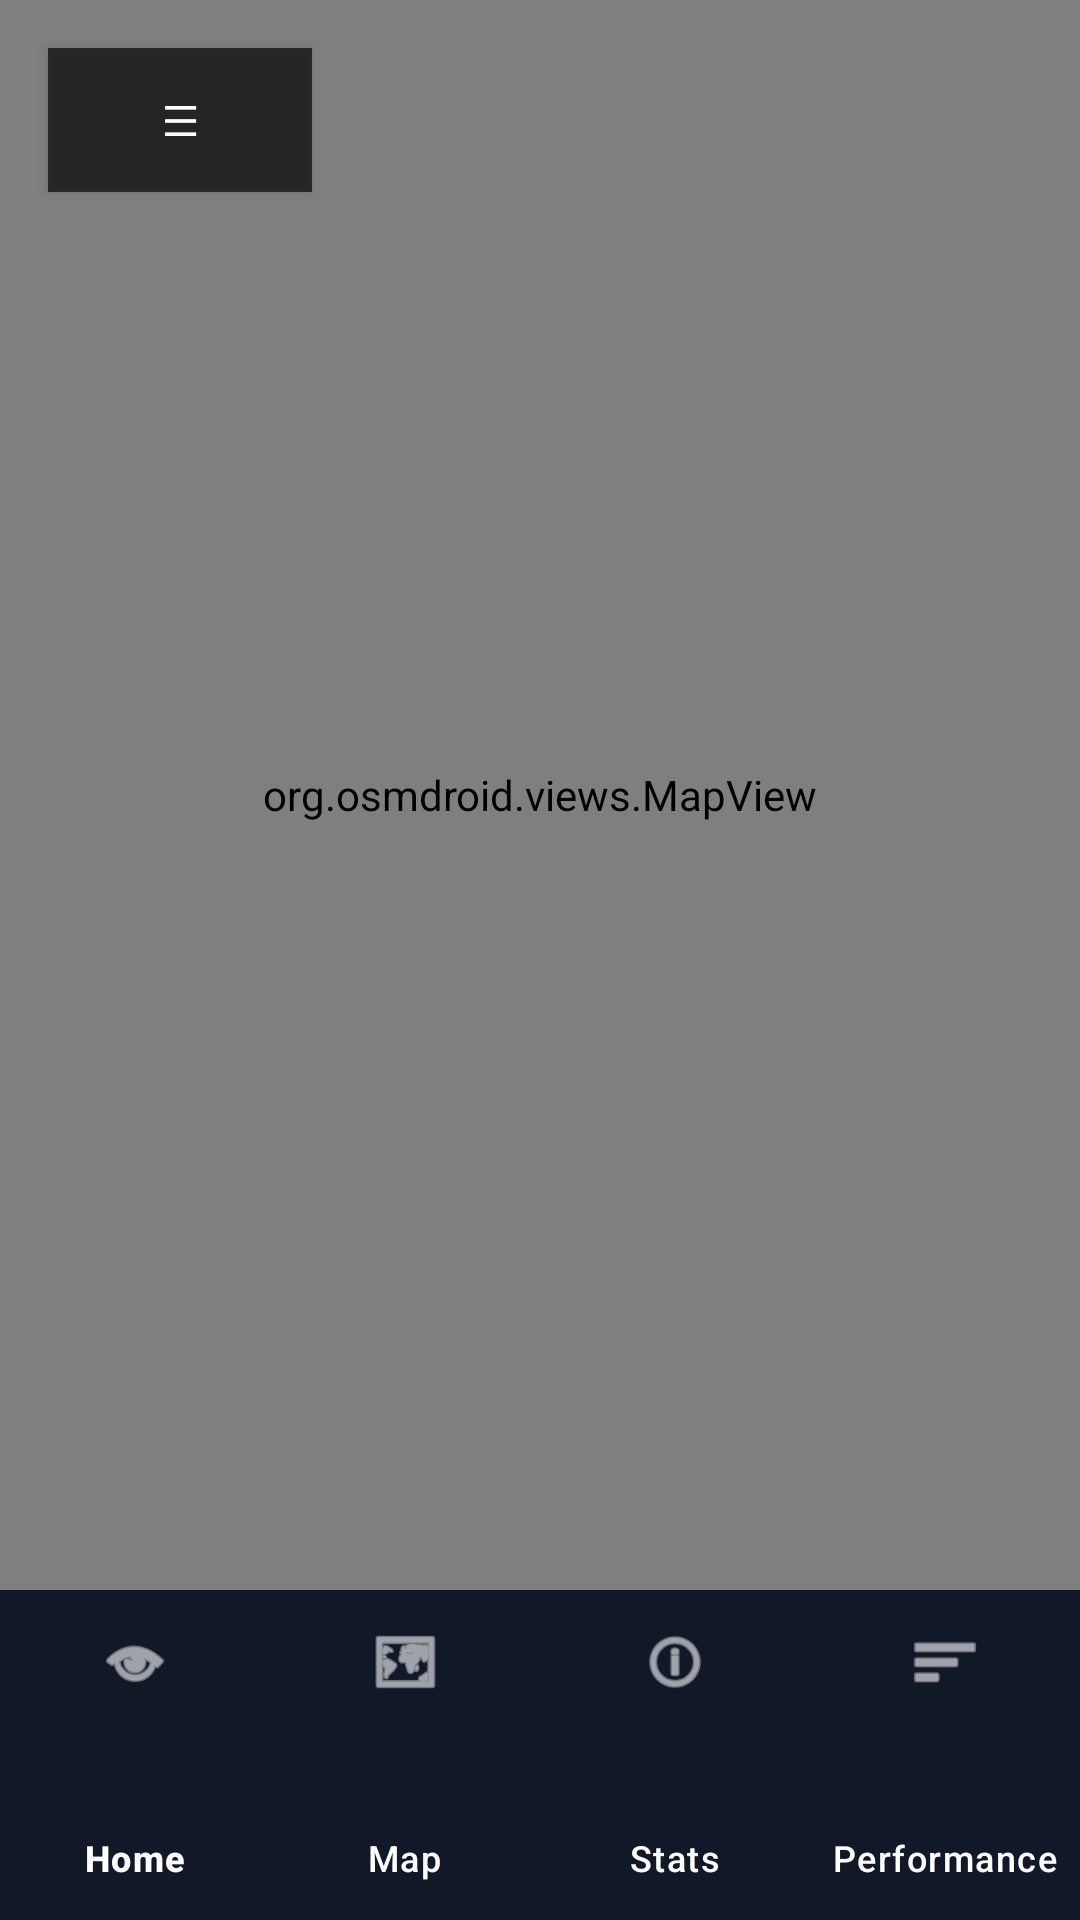

Produce the Android XML layout that renders to this screen, including the resource entries it uses.
<!-- AndroidManifest.xml: application theme Theme.RoadQualityDetectionApp -->
<!-- res/layout/activity_map.xml -->
<?xml version="1.0" encoding="utf-8"?>
<androidx.drawerlayout.widget.DrawerLayout
    xmlns:android="http://schemas.android.com/apk/res/android"
    xmlns:app="http://schemas.android.com/apk/res-auto"
    android:id="@+id/drawer_layout_map"
    android:layout_width="match_parent"
    android:layout_height="match_parent">

    
    <LinearLayout
        android:layout_width="match_parent"
        android:layout_height="match_parent"
        android:orientation="vertical">

        
        <FrameLayout
            android:layout_width="match_parent"
            android:layout_height="0dp"
            android:layout_weight="1">

            
            <org.osmdroid.views.MapView
                android:id="@+id/map"
                android:layout_width="match_parent"
                android:layout_height="match_parent"/>

            
            <Button
                android:id="@+id/menuBtnMap"
                android:layout_width="wrap_content"
                android:layout_height="wrap_content"
                android:text="☰"
                android:layout_margin="16dp"
                android:background="#AA000000"
                android:textColor="#FFFFFF"/>
        </FrameLayout>

        
        <com.google.android.material.bottomnavigation.BottomNavigationView
            android:id="@+id/bottomNavigation"
            android:layout_width="match_parent"
            android:layout_height="110dp"
            android:background="#111827"

            app:itemIconTint="@android:color/white"
            app:itemTextColor="@android:color/white"

            app:labelVisibilityMode="labeled"
            app:menu="@menu/bottom_nav_menu"/>

    </LinearLayout>

    
    <com.google.android.material.navigation.NavigationView
        android:id="@+id/nav_view_map"
        android:layout_width="250dp"
        android:layout_height="match_parent"
        android:layout_gravity="start"
        app:menu="@menu/menu_drawer"/>

</androidx.drawerlayout.widget.DrawerLayout>
<!-- resources referenced by this layout -->
<resources>
  <style name="Theme.RoadQualityDetectionApp" parent="Base.Theme.RoadQualityDetectionApp" />
  <style name="Base.Theme.RoadQualityDetectionApp" parent="Theme.Material3.DayNight.NoActionBar">
          
          
      </style>
</resources>
